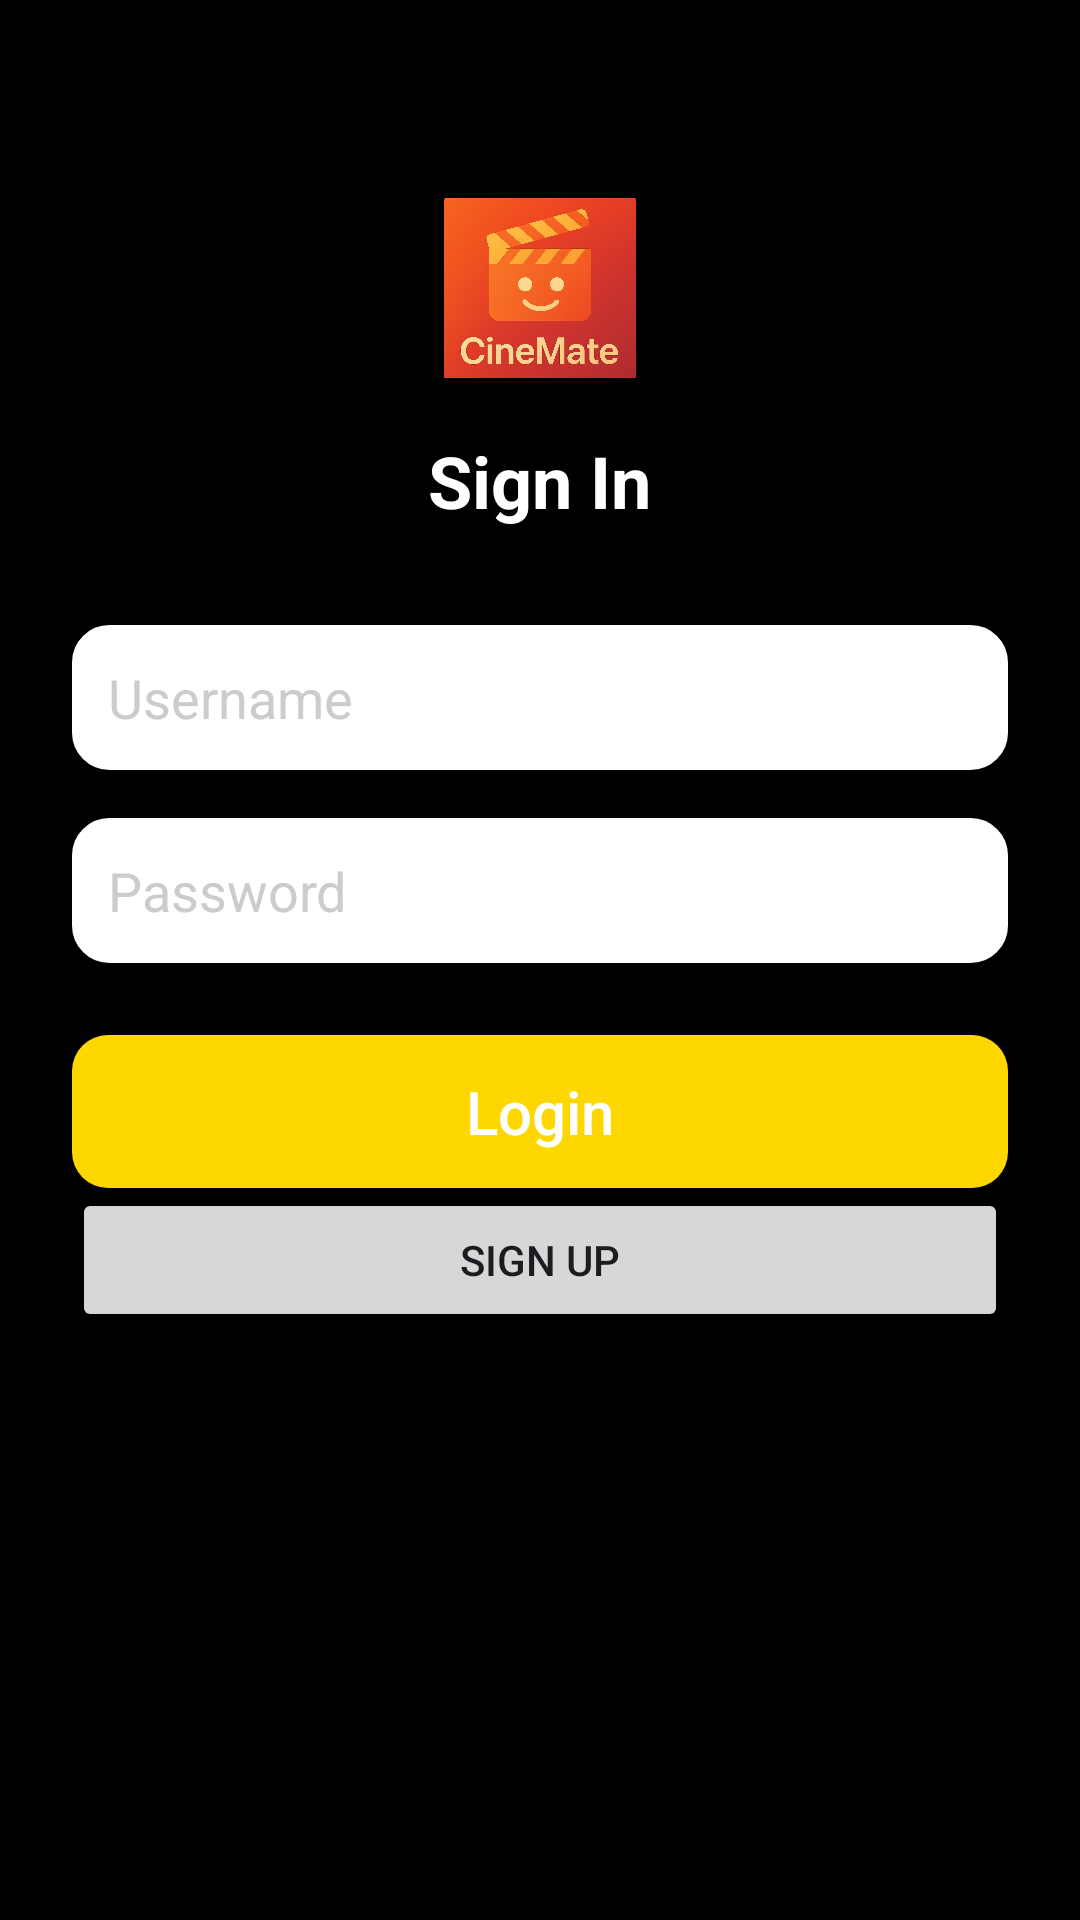

The Android layout XML behind this screen, and the referenced resources:
<!-- AndroidManifest.xml: application theme Theme.CineMate -->
<!-- res/layout/activity_login.xml -->
<?xml version="1.0" encoding="utf-8"?>
<LinearLayout
    xmlns:android="http://schemas.android.com/apk/res/android"
    android:layout_width="match_parent"
    android:layout_height="match_parent"
    android:orientation="vertical"
    android:background="#000000"
    android:padding="24dp">

    
    <ImageView
        android:layout_width="64dp"
        android:layout_height="64dp"
        android:src="@drawable/ic_logo"
        android:layout_gravity="center_horizontal"
        android:layout_marginTop="40dp"
        android:contentDescription="Logo" />

    
    <TextView
        android:layout_width="wrap_content"
        android:layout_height="wrap_content"
        android:text="Sign In"
        android:textColor="@color/white"
        android:textSize="24sp"
        android:textStyle="bold"
        android:layout_gravity="center_horizontal"
        android:layout_marginTop="16dp" />

    
    <EditText
        android:id="@+id/editUsername"
        android:hint="Username"
        android:layout_width="match_parent"
        android:layout_height="wrap_content"
        android:layout_marginTop="32dp"
        android:backgroundTint="#FFFFFF"
        android:textColor="@color/black"
        android:textColorHint="#CCCCCC"
        android:padding="12dp"
        android:background="@drawable/edittext_background" />

    
    <EditText
        android:id="@+id/editPassword"
        android:hint="Password"
        android:inputType="textPassword"
        android:layout_width="match_parent"
        android:layout_height="wrap_content"
        android:layout_marginTop="16dp"
        android:backgroundTint="#FFFFFF"
        android:textColor="@color/black"
        android:textColorHint="#CCCCCC"
        android:padding="12dp"
        android:background="@drawable/edittext_background" />

    
    <Button
        android:id="@+id/buttonLogin"
        android:text="Login"
        android:textAllCaps="false"
        android:layout_width="match_parent"
        android:layout_height="wrap_content"
        android:layout_marginTop="24dp"
        android:backgroundTint="#FFD700"
        android:textColor="@color/white"
        android:textSize="20dp"
        android:padding="12dp"
        android:background="@drawable/button_background" />

    <Button
        android:id="@+id/buttonToSignup"
        android:text="Sign Up"
        android:layout_width="match_parent"
        android:layout_height="wrap_content"/>


</LinearLayout>
<!-- resources referenced by this layout -->
<resources>
  <color name="black">#000000</color>
  <color name="white">#FFFFFF</color>
  <!-- drawable button_background (drawable) -->
  <selector xmlns:android="http://schemas.android.com/apk/res/android">
      <item android:state_pressed="true">
          <shape android:shape="rectangle">
              <solid android:color="#FFC107"/>
              <corners android:radius="12dp"/>
          </shape>
      </item>
      <item>
          <shape android:shape="rectangle">
              <solid android:color="#FFD700"/>
              <corners android:radius="12dp"/>
          </shape>
      </item>
  </selector>
  <!-- drawable edittext_background (drawable) -->
  <shape xmlns:android="http://schemas.android.com/apk/res/android"
      android:shape="rectangle">
      <solid android:color="#1A1A1A"/>
      <corners android:radius="12dp"/>
      <stroke android:width="1dp" android:color="#333333"/>
  </shape>
  <!-- drawable ic_logo: png bitmap (drawable, 54006 bytes) -->
  <style name="Theme.CineMate" parent="Theme.Material3.DayNight.NoActionBar">
          <item name="colorPrimary">@color/purple_700</item>
          <item name="colorOnPrimary">@android:color/white</item>
          <item name="colorSecondary">@color/teal_200</item>
          <item name="android:windowBackground">@color/white</item>
          <item name="android:statusBarColor">@color/black</item>
      </style>
  <color name="purple_700">#3700B3</color>
  <color name="teal_200">#03DAC5</color>
</resources>
